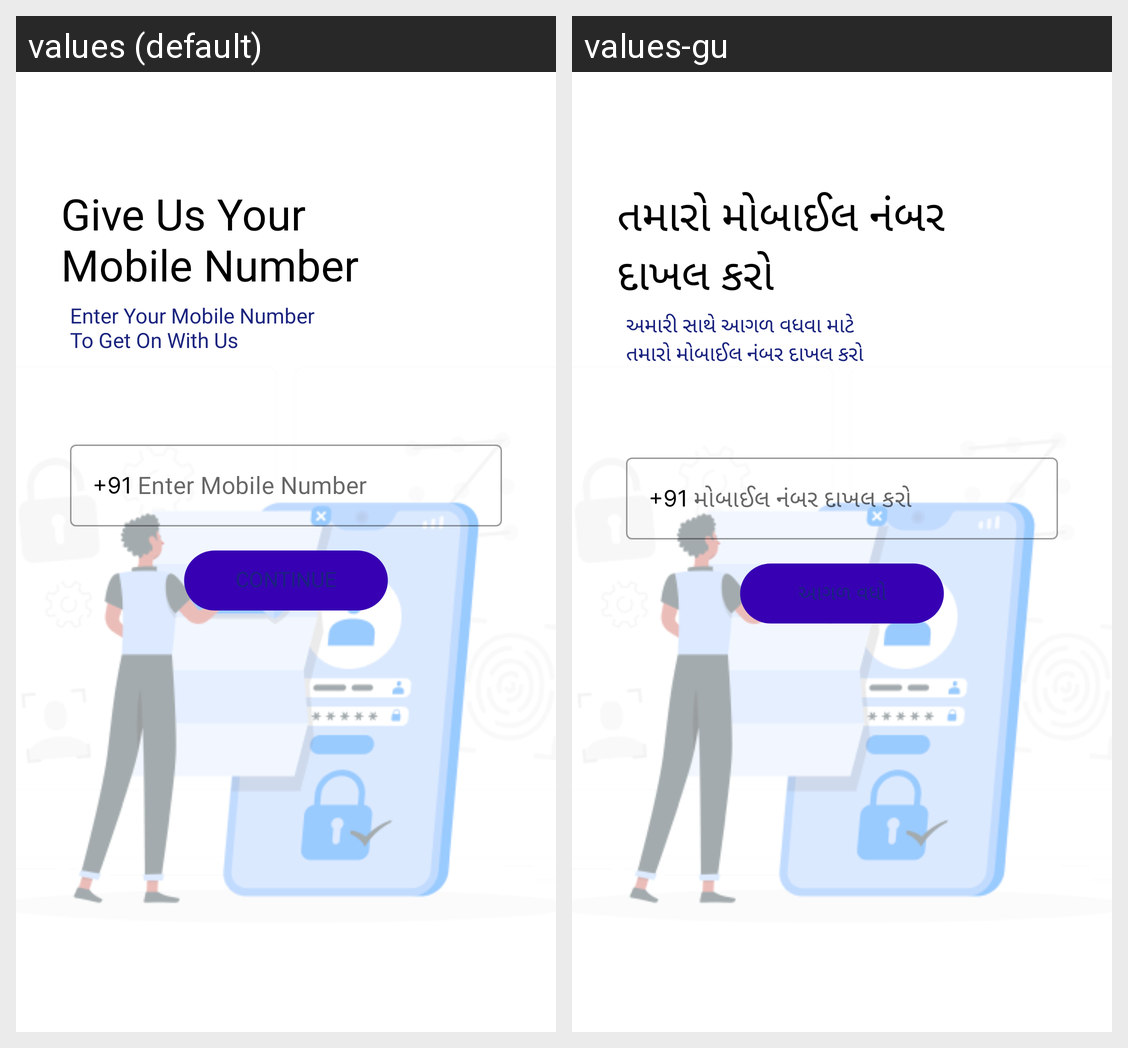

The Android screen above is rendered under two locales of the same app. Produce the string resources it draws, with the default and per-locale values.
Android screen res/layout/activity_contact.xml rendered under 2 locales, left to right: values (default), values-gu. Device: Nexus 5 (rendered at 1080×1920; each locale shown at half size, 540×960, under a caption strip naming it); theme Theme.WDA.
Strings drawn on this screen, with the default value and each locale's value (text and hints the layout hard-codes, and strings that could not be matched under every locale, appear in the picture but are not listed):

give_us_your_mobile_number
  values: Give Us Your 
      Mobile Number
  values-gu: તમારો મોબાઈલ નંબર 
      દાખલ કરો

enter_your_mobile_number_to_get_on_with_us
  values: Enter Your Mobile Number 
      To Get On With Us
  values-gu: અમારી સાથે આગળ વધવા માટે 
      તમારો મોબાઈલ નંબર દાખલ કરો

enter_mobile_number
  values: Enter Mobile Number
  values-gu: મોબાઈલ નંબર દાખલ કરો

Continue
  values: Continue
  values-gu: આગળ વધો
